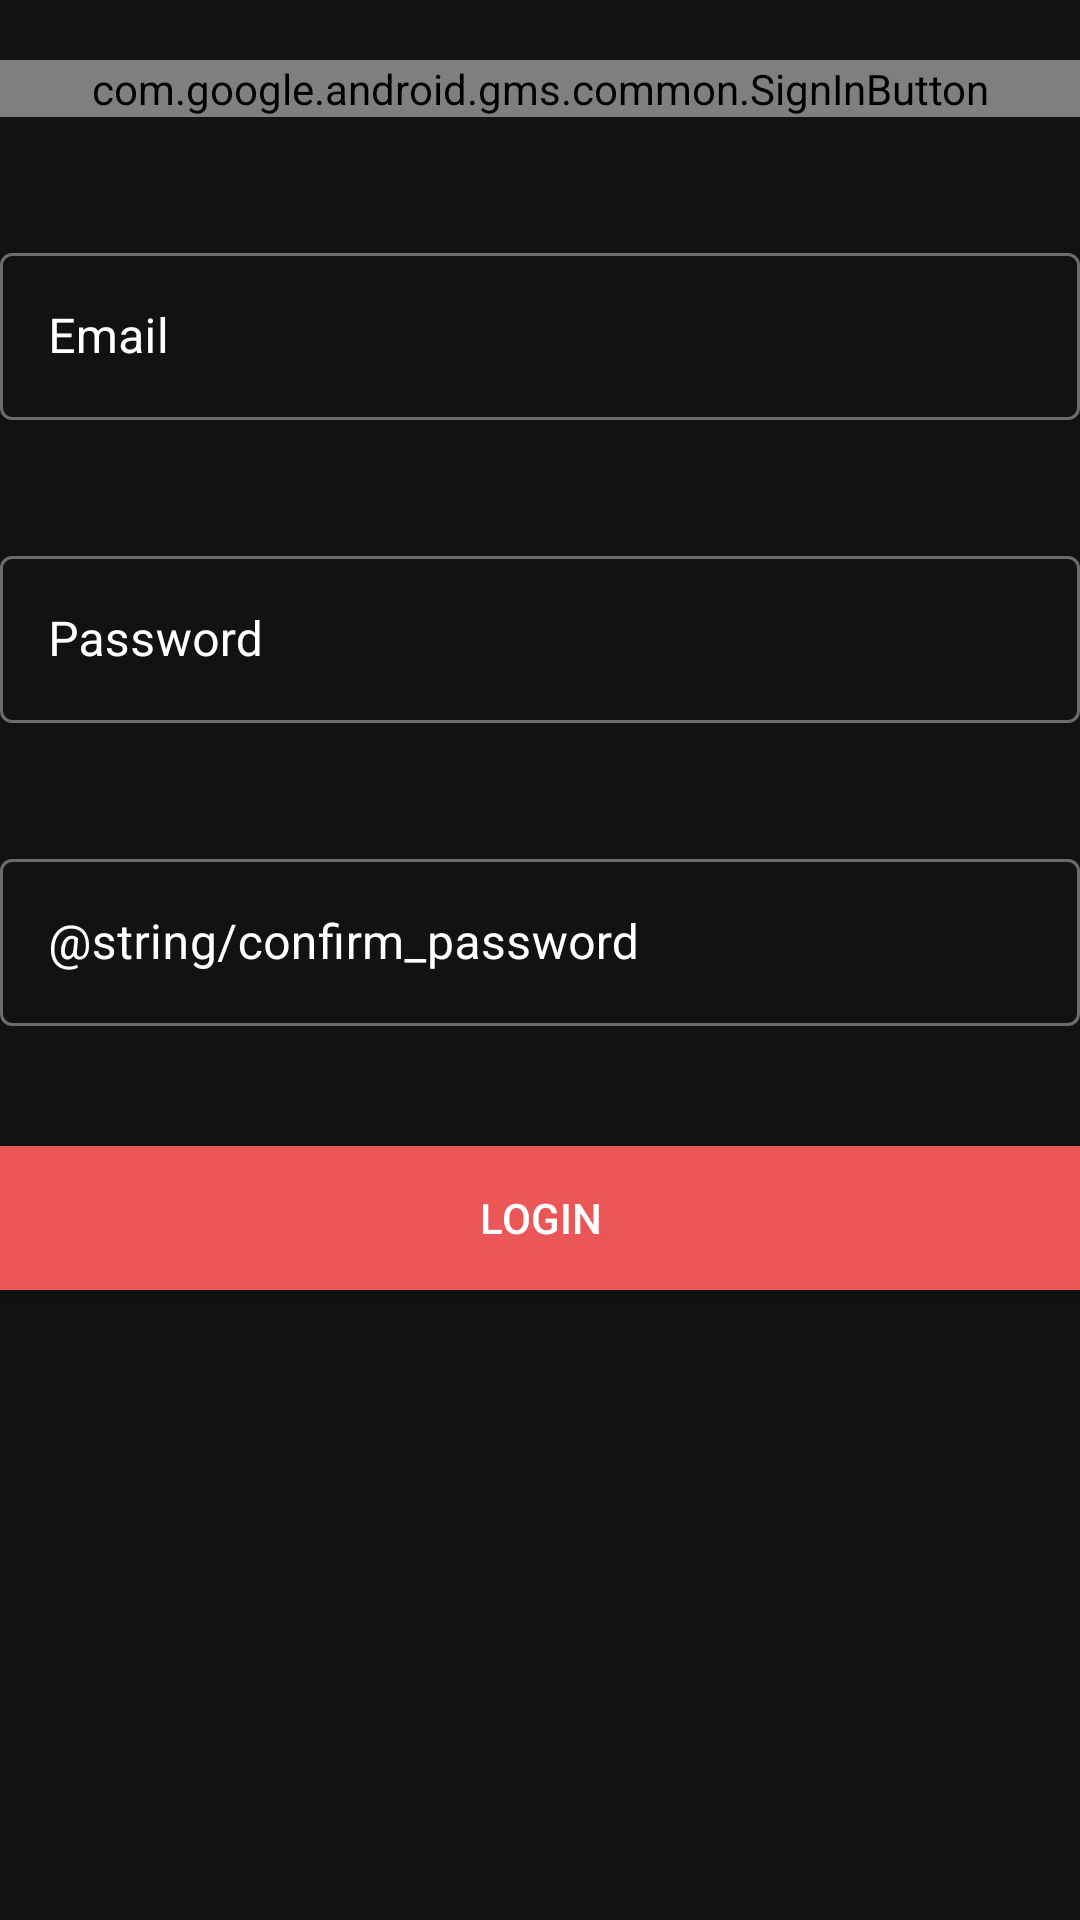

This screen was rendered from an Android layout file. Write that file and the resources it references.
<!-- AndroidManifest.xml: application theme Theme.Authentication_app -->
<!-- res/layout/fragment_sign_up.xml -->
<?xml version="1.0" encoding="utf-8"?>
<FrameLayout xmlns:android="http://schemas.android.com/apk/res/android"
    xmlns:tools="http://schemas.android.com/tools"
    android:layout_width="match_parent"
    android:layout_height="match_parent"
    android:background="@color/gray_900"
    xmlns:app="http://schemas.android.com/apk/res-auto"
    tools:context=".SignUpFragment">

    <LinearLayout
        android:id="@+id/auth_linear_layout"
        android:layout_width="match_parent"
        android:layout_height="match_parent"
        android:orientation="vertical"
        >

        <LinearLayout
            android:layout_width="400dp"
            android:layout_height="wrap_content"
            android:layout_gravity="center"
            android:orientation="vertical">

            <com.google.android.gms.common.SignInButton
                android:id="@+id/google_button"
                android:layout_width="match_parent"
                android:layout_height="wrap_content"
                android:layout_margin="20dp"
                android:layout_marginStart="5dp"
                android:layout_marginTop="10dp"
                android:text="@string/google_sign_in"
                android:textSize="18sp"
                android:background="@color/gray_900"
                />

            <com.google.android.material.textfield.TextInputLayout

                android:layout_width="match_parent"
                android:layout_height="wrap_content"
                android:hint="@string/email"
                android:textColorHint="@color/white"
                style="@style/Widget.MaterialComponents.TextInputLayout.OutlinedBox"
                android:layout_margin="20dp"
                android:theme="@style/TextInputLayoutStyle">

                <com.google.android.material.textfield.TextInputEditText
                    android:layout_width="match_parent"
                    android:layout_height="wrap_content"
                    android:textColor="@color/white"
                    android:id="@+id/email_sign_up"
                    />

            </com.google.android.material.textfield.TextInputLayout>


            <com.google.android.material.textfield.TextInputLayout

                android:layout_width="match_parent"
                android:layout_height="wrap_content"
                android:hint="@string/password"
                android:textColorHint="@color/white"
                style="@style/Widget.MaterialComponents.TextInputLayout.OutlinedBox"
                android:layout_margin="20dp"
                android:theme="@style/TextInputLayoutStyle"
                >

                <com.google.android.material.textfield.TextInputEditText
                    android:layout_width="match_parent"
                    android:layout_height="wrap_content"
                    android:textColor="@color/white"
                    android:id="@+id/password_sign_up"
                    app:boxStrokeColor="@color/white"
                    />

            </com.google.android.material.textfield.TextInputLayout>

            <com.google.android.material.textfield.TextInputLayout

                android:layout_width="match_parent"
                android:layout_height="wrap_content"
                android:hint="@string/confirm_password"
                android:textColorHint="@color/white"
                style="@style/Widget.MaterialComponents.TextInputLayout.OutlinedBox"
                android:layout_margin="20dp"
                android:theme="@style/TextInputLayoutStyle"
                >

                <com.google.android.material.textfield.TextInputEditText
                    android:layout_width="match_parent"
                    android:layout_height="wrap_content"
                    android:textColor="@color/white"
                    android:id="@+id/confirm_password_sign_up"
                    app:boxStrokeColor="@color/white"
                    />

            </com.google.android.material.textfield.TextInputLayout>
            <Button
                android:id="@+id/sign_up_button"
                android:layout_width="match_parent"
                android:layout_height="wrap_content"
                android:layout_margin="20dp"
                android:background="@color/brand_color"
                android:text="@string/login"
                android:textColor="@color/white" />

        </LinearLayout>
    </LinearLayout>

</FrameLayout>
<!-- resources referenced by this layout -->
<resources>
  <color name="brand_color">#EB5757</color>
  <color name="gray_900">#121212</color>
  <color name="white">#FFFFFFFF</color>
  <string name="email">Email</string>
  <string name="google_sign_in"> Continue with google</string>
  <string name="login">Login</string>
  <string name="password">Password</string>
  <style name="TextInputLayoutStyle" parent="">
          <item name="colorOnSurface">@color/white</item>
          <item name="colorError">@color/red</item>
      </style>
  <style name="Theme.Authentication_app" parent="Theme.MaterialComponents.DayNight.DarkActionBar">
          
          <item name="colorPrimary">@color/purple_500</item>
          <item name="colorPrimaryVariant">@color/purple_700</item>
          <item name="colorOnPrimary">@color/white</item>
          
          <item name="colorSecondary">@color/teal_200</item>
          <item name="colorSecondaryVariant">@color/teal_700</item>
          <item name="colorOnSecondary">@color/black</item>
          
          <item name="android:statusBarColor" tools:targetApi="l">?attr/colorPrimaryVariant</item>
          
      </style>
  <color name="purple_500">#FF6200EE</color>
  <color name="purple_700">#FF3700B3</color>
  <color name="teal_200">#FF03DAC5</color>
  <color name="teal_700">#FF018786</color>
  <color name="black">#000000</color>
</resources>
